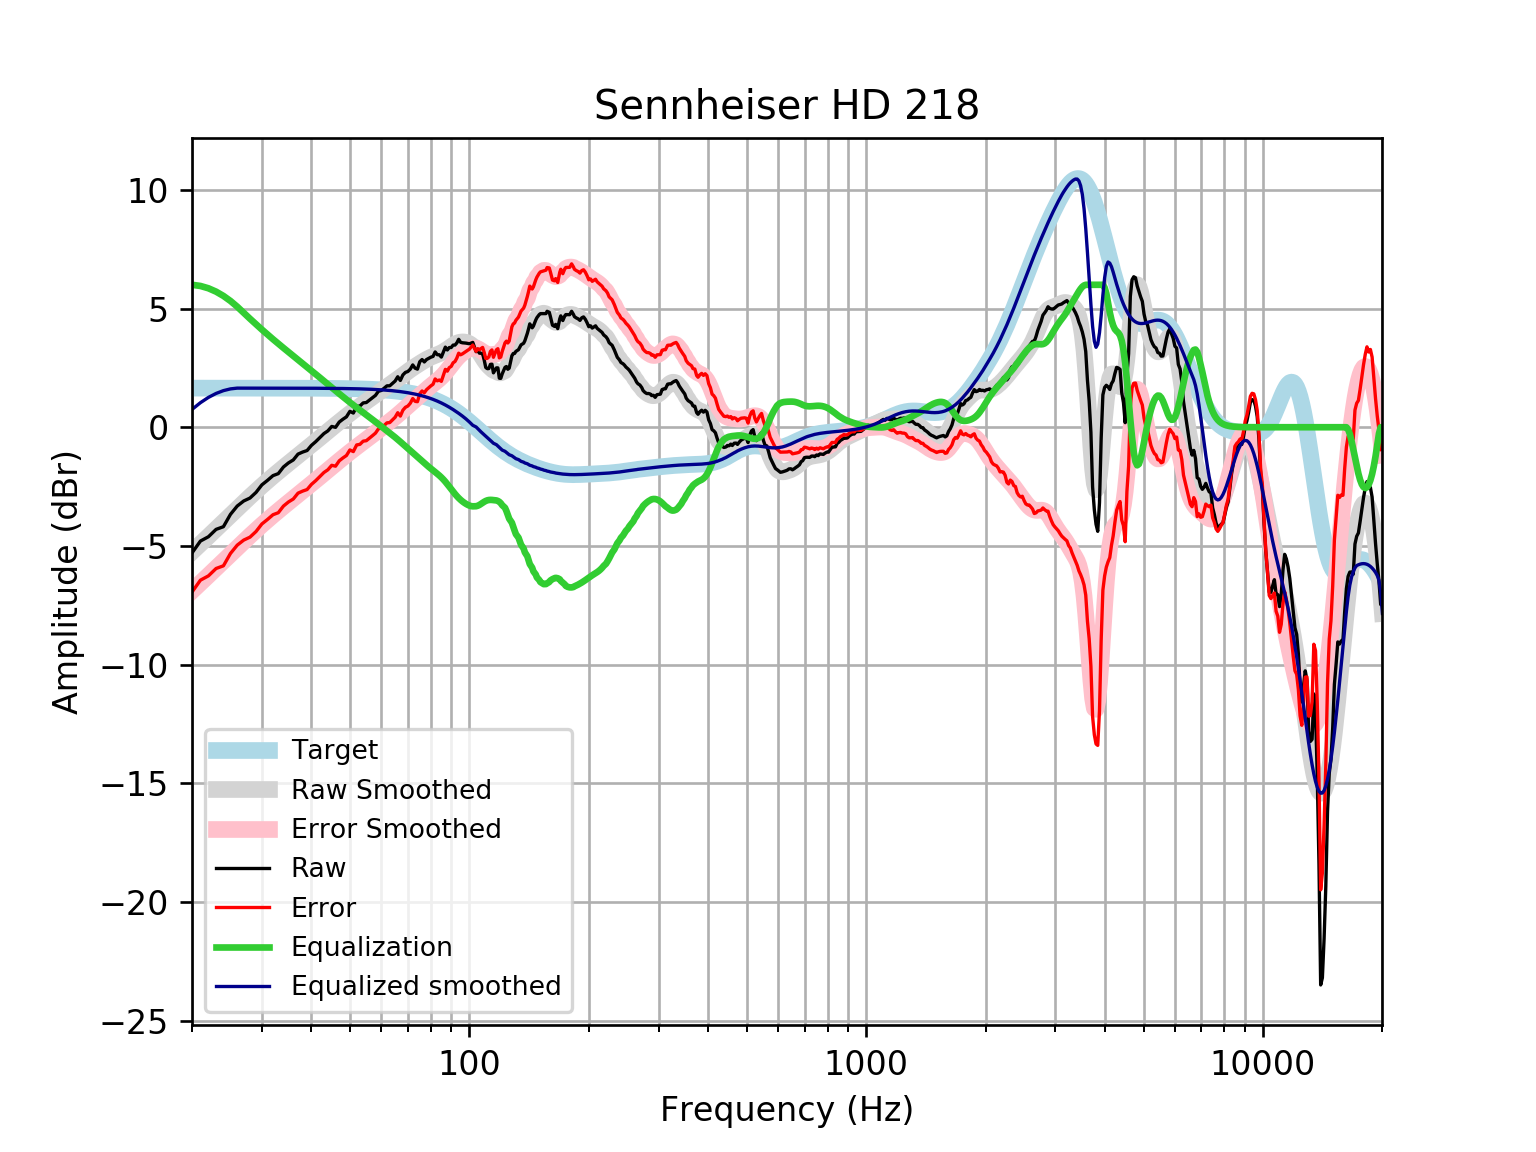

Data behind this chart, as committed beside it:
frequency, raw, error, smoothed, error_smoothed, equalization, equalized_raw, equalized_smoothed, target
20, -5.295, -6.943, -5.251, -6.899, 6.0, 0.7045, 0.7488, 1.648
21, -4.795, -6.443, -4.918, -6.565, 5.951, 1.157, 1.034, 1.648
22, -4.613, -6.26, -4.596, -6.244, 5.853, 1.24, 1.257, 1.648
23, -4.302, -5.95, -4.287, -5.934, 5.711, 1.409, 1.424, 1.648
24, -4.189, -5.837, -3.989, -5.637, 5.531, 1.342, 1.542, 1.648
25, -3.67, -5.317, -3.704, -5.352, 5.319, 1.649, 1.615, 1.648
26, -3.32, -4.967, -3.431, -5.078, 5.078, 1.759, 1.648, 1.648
27, -3.106, -4.753, -3.17, -4.818, 4.818, 1.712, 1.648, 1.648
28, -2.982, -4.63, -2.923, -4.57, 4.57, 1.588, 1.647, 1.647
29, -2.744, -4.392, -2.689, -4.336, 4.336, 1.592, 1.647, 1.647
30, -2.427, -4.074, -2.467, -4.115, 4.115, 1.687, 1.647, 1.647
31, -2.236, -3.883, -2.258, -3.905, 3.905, 1.669, 1.647, 1.647
32, -2.038, -3.685, -2.061, -3.708, 3.708, 1.67, 1.647, 1.647
33, -1.954, -3.6, -1.873, -3.52, 3.52, 1.566, 1.647, 1.647
34, -1.675, -3.321, -1.695, -3.341, 3.341, 1.667, 1.646, 1.646
35, -1.502, -3.148, -1.525, -3.171, 3.171, 1.668, 1.646, 1.646
36, -1.377, -3.023, -1.361, -3.006, 3.006, 1.629, 1.645, 1.645
37, -1.132, -2.777, -1.202, -2.847, 2.847, 1.715, 1.645, 1.645
38, -1.046, -2.69, -1.047, -2.691, 2.691, 1.645, 1.644, 1.644
39, -0.9807, -2.624, -0.8941, -2.538, 2.538, 1.557, 1.644, 1.644
40, -0.7636, -2.407, -0.7438, -2.387, 2.387, 1.623, 1.643, 1.643
41, -0.6081, -2.25, -0.5957, -2.238, 2.238, 1.63, 1.642, 1.642
42, -0.4377, -2.079, -0.4502, -2.091, 2.091, 1.654, 1.641, 1.641
43, -0.2668, -1.907, -0.3079, -1.948, 1.948, 1.681, 1.64, 1.64
44, -0.153, -1.792, -0.1693, -1.808, 1.808, 1.655, 1.639, 1.639
45, 0.03369, -1.603, -0.0347, -1.672, 1.672, 1.706, 1.637, 1.637
46, -0.004725, -1.64, 0.09593, -1.539, 1.539, 1.535, 1.635, 1.635
47, 0.2192, -1.414, 0.2227, -1.411, 1.411, 1.63, 1.634, 1.633
48, 0.3367, -1.295, 0.3455, -1.286, 1.286, 1.623, 1.631, 1.631
49, 0.4373, -1.192, 0.4643, -1.165, 1.165, 1.602, 1.629, 1.629
50, 0.6707, -0.9555, 0.5787, -1.048, 1.048, 1.718, 1.626, 1.626
51, 0.5982, -1.025, 0.6883, -0.9349, 0.9349, 1.533, 1.623, 1.623
52, 0.8741, -0.7457, 0.793, -0.8268, 0.8268, 1.701, 1.62, 1.62
53, 0.8955, -0.7205, 0.8935, -0.7226, 0.7226, 1.618, 1.616, 1.616
54, 1.025, -0.5868, 0.9904, -0.6214, 0.6214, 1.646, 1.612, 1.612
55, 1.041, -0.5665, 1.085, -0.5221, 0.5221, 1.563, 1.607, 1.607
56, 1.141, -0.4608, 1.179, -0.4236, 0.4236, 1.565, 1.602, 1.602
57, 1.242, -0.3546, 1.271, -0.3253, 0.3253, 1.567, 1.596, 1.596
58, 1.342, -0.2478, 1.363, -0.2273, 0.2273, 1.57, 1.59, 1.59
59, 1.516, -0.06706, 1.453, -0.13, 0.13, 1.646, 1.583, 1.583
60, 1.549, -0.02645, 1.542, -0.03419, 0.03419, 1.584, 1.576, 1.576
61, 1.644, 0.0764, 1.627, 0.05963, -0.05963, 1.585, 1.568, 1.568
62, 1.745, 0.1859, 1.71, 0.1516, -0.1516, 1.593, 1.559, 1.559
63, 1.745, 0.1957, 1.791, 0.2422, -0.2422, 1.503, 1.549, 1.549
64, 1.845, 0.3068, 1.871, 0.3328, -0.3328, 1.513, 1.538, 1.538
65, 1.946, 0.4189, 1.951, 0.4243, -0.4243, 1.522, 1.527, 1.527
66, 2.127, 0.6125, 2.032, 0.5173, -0.5173, 1.61, 1.514, 1.514
67, 1.97, 0.4691, 2.113, 0.612, -0.612, 1.358, 1.501, 1.501
68, 2.204, 0.7174, 2.194, 0.7075, -0.7075, 1.496, 1.486, 1.486
69, 2.31, 0.8396, 2.274, 0.8029, -0.8029, 1.507, 1.471, 1.471
70, 2.348, 0.8945, 2.351, 0.8969, -0.8969, 1.451, 1.454, 1.454
71, 2.449, 1.013, 2.424, 0.9889, -0.9889, 1.46, 1.436, 1.436
72, 2.625, 1.209, 2.495, 1.079, -1.079, 1.546, 1.416, 1.416
73, 2.486, 1.091, 2.562, 1.167, -1.167, 1.319, 1.395, 1.395
74, 2.449, 1.076, 2.626, 1.253, -1.253, 1.196, 1.373, 1.373
75, 2.76, 1.411, 2.688, 1.339, -1.339, 1.421, 1.349, 1.349
76, 2.851, 1.527, 2.748, 1.424, -1.424, 1.427, 1.324, 1.324
77, 2.751, 1.453, 2.806, 1.508, -1.508, 1.242, 1.297, 1.297
78, 2.851, 1.582, 2.859, 1.59, -1.59, 1.261, 1.269, 1.269
79, 2.9, 1.661, 2.908, 1.669, -1.669, 1.231, 1.239, 1.239
... 553 more rows
